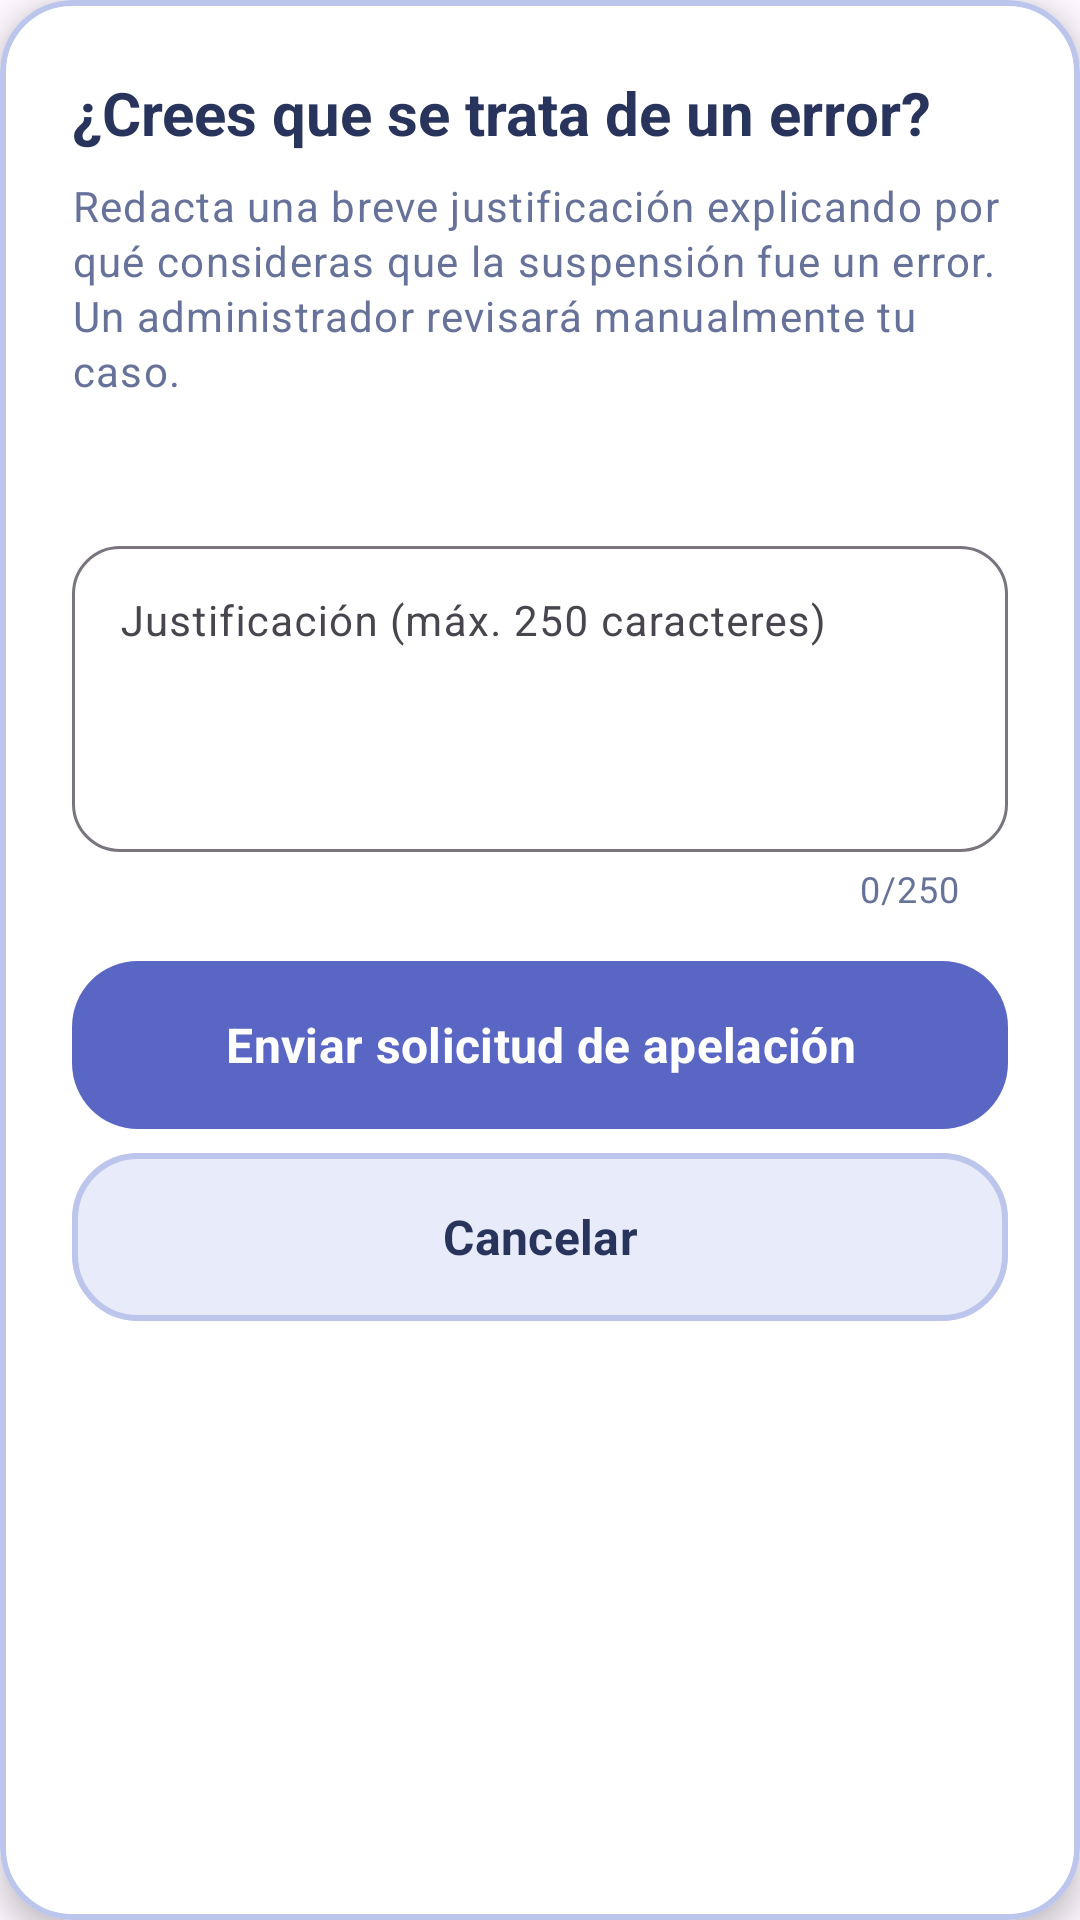

The Android layout XML behind this screen, and the referenced resources:
<!-- AndroidManifest.xml: application theme Theme.Animoon -->
<!-- res/layout/dialog_appeal_form.xml -->
<?xml version="1.0" encoding="utf-8"?>
<com.google.android.material.card.MaterialCardView
    xmlns:android="http://schemas.android.com/apk/res/android"
    xmlns:app="http://schemas.android.com/apk/res-auto"
    xmlns:tools="http://schemas.android.com/tools"
    style="@style/Widget.Animoon.Card"
    android:layout_width="match_parent"
    android:layout_height="wrap_content"
    app:cardCornerRadius="24dp"
    app:strokeColor="@color/animoon_border_strong"
    app:strokeWidth="2dp">

    <androidx.core.widget.NestedScrollView
        android:layout_width="match_parent"
        android:layout_height="wrap_content">

        <LinearLayout
            android:layout_width="match_parent"
            android:layout_height="wrap_content"
            android:orientation="vertical"
            android:padding="24dp">

            <TextView
                android:id="@+id/tvAppealFormTitle"
                android:layout_width="match_parent"
                android:layout_height="wrap_content"
                android:text="¿Crees que se trata de un error?"
                android:textAppearance="@style/TextAppearance.Animoon.Title"
                android:textColor="@color/animoon_text_primary"
                android:textSize="20sp" />

            <TextView
                android:id="@+id/tvAppealFormSubtitle"
                android:layout_width="match_parent"
                android:layout_height="wrap_content"
                android:layout_marginTop="8dp"
                android:lineSpacingExtra="2dp"
                android:text="Redacta una breve justificación explicando por qué consideras que la suspensión fue un error. Un administrador revisará manualmente tu caso."
                android:textAppearance="@style/TextAppearance.Animoon.BodySecondary"
                android:textColor="@color/animoon_text_secondary"
                android:textSize="14sp" />

            <TextView
                android:id="@+id/tvAppealAccountBadge"
                android:layout_width="match_parent"
                android:layout_height="wrap_content"
                android:layout_marginTop="12dp"
                android:textColor="@color/animoon_accent"
                android:textSize="13sp"
                android:textStyle="bold"
                tools:text="Cuenta: @CometaAzul" />

            <com.google.android.material.textfield.TextInputLayout
                android:id="@+id/tilAppealJustification"
                style="@style/Widget.Animoon.TextInput"
                android:layout_width="match_parent"
                android:layout_height="wrap_content"
                android:layout_marginTop="14dp"
                android:hint="Justificación (máx. 250 caracteres)"
                app:counterEnabled="true"
                app:counterMaxLength="250"
                app:counterTextColor="@color/animoon_text_secondary">

                <com.google.android.material.textfield.TextInputEditText
                    android:id="@+id/etAppealJustification"
                    android:layout_width="match_parent"
                    android:layout_height="wrap_content"
                    android:gravity="top|start"
                    android:inputType="textMultiLine|textCapSentences"
                    android:maxLength="250"
                    android:minLines="4"
                    android:maxLines="6"
                    android:textColor="@color/animoon_text_primary"
                    android:textSize="14sp" />
            </com.google.android.material.textfield.TextInputLayout>

            <ProgressBar
                android:id="@+id/pbAppealLoading"
                android:layout_width="wrap_content"
                android:layout_height="wrap_content"
                android:layout_gravity="center"
                android:layout_marginTop="12dp"
                android:visibility="gone" />

            <com.google.android.material.button.MaterialButton
                android:id="@+id/btnSubmitAppeal"
                style="@style/Widget.Animoon.Button.Primary"
                android:layout_width="match_parent"
                android:layout_height="wrap_content"
                android:layout_marginTop="16dp"
                android:text="Enviar solicitud de apelación" />

            <com.google.android.material.button.MaterialButton
                android:id="@+id/btnCancelAppeal"
                style="@style/Widget.Animoon.Button.Secondary"
                android:layout_width="match_parent"
                android:layout_height="wrap_content"
                android:layout_marginTop="8dp"
                android:text="Cancelar" />

        </LinearLayout>
    </androidx.core.widget.NestedScrollView>
</com.google.android.material.card.MaterialCardView>
<!-- resources referenced by this layout -->
<resources>
  <color name="animoon_accent">#FFE174</color>
  <color name="animoon_border_strong">#BCC5EC</color>
  <color name="animoon_text_primary">#29345C</color>
  <color name="animoon_text_secondary">#67729B</color>
  <style name="TextAppearance.Animoon.BodySecondary" parent="TextAppearance.Animoon.Body">
          <item name="android:textColor">@color/animoon_text_secondary</item>
      </style>
  <style name="TextAppearance.Animoon.Title" parent="TextAppearance.Material3.TitleLarge">
          <item name="android:fontFamily">sans-serif</item>
          <item name="android:textStyle">bold</item>
          <item name="android:textSize">@dimen/animoon_title_size</item>
          <item name="android:textColor">@color/animoon_text_primary</item>
      </style>
  <style name="Widget.Animoon.Button.Secondary" parent="Widget.Animoon.Button.Primary">
          <item name="android:textColor">@color/animoon_text_primary</item>
          <item name="backgroundTint">@color/animoon_button_secondary</item>
          <item name="strokeColor">@color/animoon_border_strong</item>
          <item name="strokeWidth">@dimen/animoon_border_width</item>
      </style>
  <style name="Widget.Animoon.Card" parent="Widget.MaterialComponents.CardView">
          <item name="cardBackgroundColor">@color/animoon_surface</item>
          <item name="cardCornerRadius">@dimen/animoon_card_radius</item>
          <item name="cardElevation">@dimen/animoon_card_elevation</item>
          <item name="strokeColor">@color/animoon_border</item>
          <item name="strokeWidth">@dimen/animoon_border_width</item>
      </style>
  <style name="Widget.Animoon.TextInput" parent="Widget.Material3.TextInputLayout.OutlinedBox">
          <item name="boxCornerRadiusTopStart">16dp</item>
          <item name="boxCornerRadiusTopEnd">16dp</item>
          <item name="boxCornerRadiusBottomStart">16dp</item>
          <item name="boxCornerRadiusBottomEnd">16dp</item>
      </style>
  <style name="Theme.Animoon" parent="Theme.Material3.DayNight.NoActionBar">
  
          <item name="android:fontFamily">sans-serif</item>
  
          <item name="android:windowActionModeOverlay">true</item>
  
          <item name="android:navigationBarColor">#17152F</item>
  
          <item name="android:statusBarColor">#17152F</item>
  
          <item name="android:windowLightStatusBar">false</item>
  
      </style>
  <style name="TextAppearance.Animoon.Body" parent="TextAppearance.Material3.BodyLarge">
          <item name="android:fontFamily">sans-serif</item>
          <item name="android:textSize">@dimen/animoon_body_size</item>
          <item name="android:textColor">@color/animoon_text_primary</item>
      </style>
  <dimen name="animoon_title_size">28sp</dimen>
  <dimen name="animoon_button_min_height">56dp</dimen>
  <dimen name="animoon_button_text_size">16sp</dimen>
  <dimen name="animoon_button_radius">22dp</dimen>
  <dimen name="animoon_border_width">2dp</dimen>
  <color name="animoon_surface">#FFFFFF</color>
  <dimen name="animoon_card_radius">28dp</dimen>
  <dimen name="animoon_card_elevation">6dp</dimen>
  <color name="animoon_border">#D8DDF5</color>
  <dimen name="animoon_body_size">16sp</dimen>
</resources>
